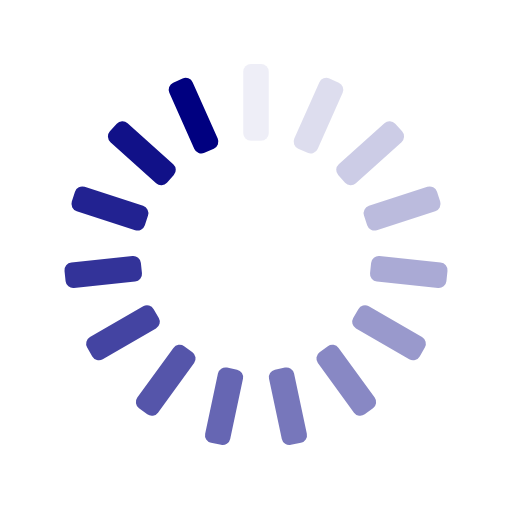
t = 0.00 s
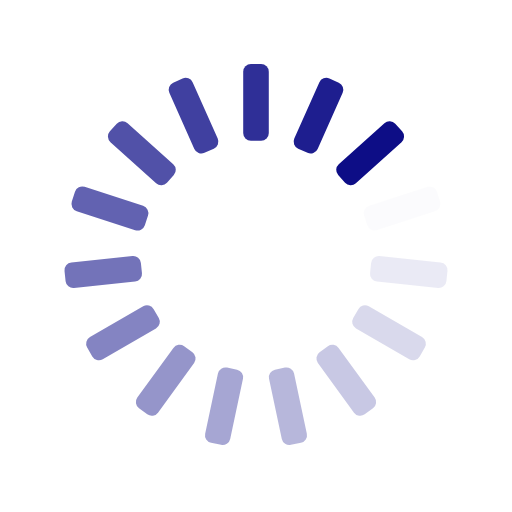
t = 0.25 s
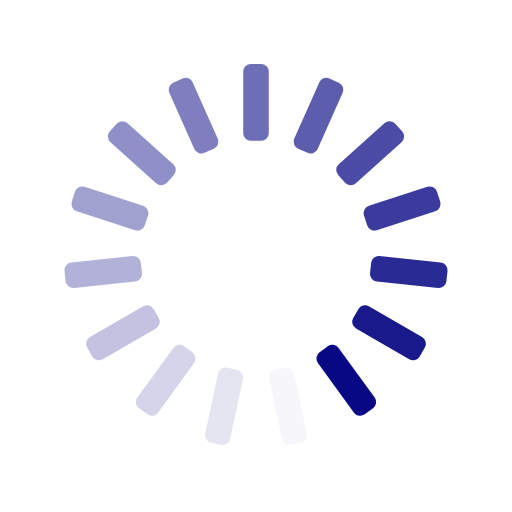
t = 0.50 s
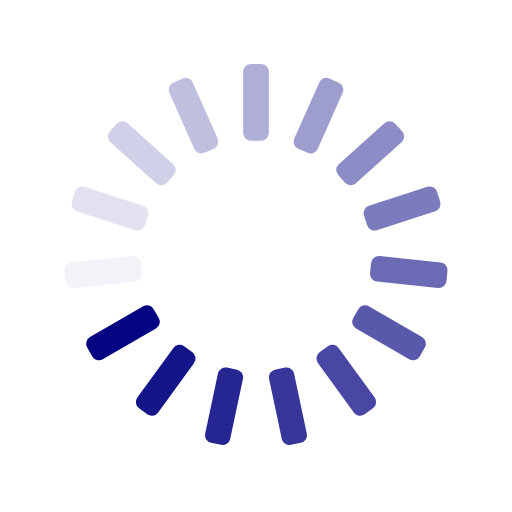
t = 0.75 s

The animated SVG that drew these frames (rendered in a browser with its animation timeline set to each time). Animation: 15 SMIL elements (animate=15); one cycle of 1.00 s, repeats indefinitely.

<svg xmlns="http://www.w3.org/2000/svg" xmlns:xlink="http://www.w3.org/1999/xlink" style="margin:auto;background:transparent;display:block;" width="200px" height="200px" viewBox="0 0 100 100" preserveAspectRatio="xMidYMid">
<g transform="rotate(0 50 50)">
  <rect x="47.5" y="12.5" rx="1.5" ry="1.5" width="5" height="15" fill="#000080">
    <animate attributeName="opacity" values="1;0" keyTimes="0;1" dur="1s" begin="-0.9333333333333333s" repeatCount="indefinite"></animate>
  </rect>
</g><g transform="rotate(24 50 50)">
  <rect x="47.5" y="12.5" rx="1.5" ry="1.5" width="5" height="15" fill="#000080">
    <animate attributeName="opacity" values="1;0" keyTimes="0;1" dur="1s" begin="-0.8666666666666667s" repeatCount="indefinite"></animate>
  </rect>
</g><g transform="rotate(48 50 50)">
  <rect x="47.5" y="12.5" rx="1.5" ry="1.5" width="5" height="15" fill="#000080">
    <animate attributeName="opacity" values="1;0" keyTimes="0;1" dur="1s" begin="-0.8s" repeatCount="indefinite"></animate>
  </rect>
</g><g transform="rotate(72 50 50)">
  <rect x="47.5" y="12.5" rx="1.5" ry="1.5" width="5" height="15" fill="#000080">
    <animate attributeName="opacity" values="1;0" keyTimes="0;1" dur="1s" begin="-0.7333333333333333s" repeatCount="indefinite"></animate>
  </rect>
</g><g transform="rotate(96 50 50)">
  <rect x="47.5" y="12.5" rx="1.5" ry="1.5" width="5" height="15" fill="#000080">
    <animate attributeName="opacity" values="1;0" keyTimes="0;1" dur="1s" begin="-0.6666666666666666s" repeatCount="indefinite"></animate>
  </rect>
</g><g transform="rotate(120 50 50)">
  <rect x="47.5" y="12.5" rx="1.5" ry="1.5" width="5" height="15" fill="#000080">
    <animate attributeName="opacity" values="1;0" keyTimes="0;1" dur="1s" begin="-0.6s" repeatCount="indefinite"></animate>
  </rect>
</g><g transform="rotate(144 50 50)">
  <rect x="47.5" y="12.5" rx="1.5" ry="1.5" width="5" height="15" fill="#000080">
    <animate attributeName="opacity" values="1;0" keyTimes="0;1" dur="1s" begin="-0.5333333333333333s" repeatCount="indefinite"></animate>
  </rect>
</g><g transform="rotate(168 50 50)">
  <rect x="47.5" y="12.5" rx="1.5" ry="1.5" width="5" height="15" fill="#000080">
    <animate attributeName="opacity" values="1;0" keyTimes="0;1" dur="1s" begin="-0.4666666666666667s" repeatCount="indefinite"></animate>
  </rect>
</g><g transform="rotate(192 50 50)">
  <rect x="47.5" y="12.5" rx="1.5" ry="1.5" width="5" height="15" fill="#000080">
    <animate attributeName="opacity" values="1;0" keyTimes="0;1" dur="1s" begin="-0.4s" repeatCount="indefinite"></animate>
  </rect>
</g><g transform="rotate(216 50 50)">
  <rect x="47.5" y="12.5" rx="1.5" ry="1.5" width="5" height="15" fill="#000080">
    <animate attributeName="opacity" values="1;0" keyTimes="0;1" dur="1s" begin="-0.3333333333333333s" repeatCount="indefinite"></animate>
  </rect>
</g><g transform="rotate(240 50 50)">
  <rect x="47.5" y="12.5" rx="1.5" ry="1.5" width="5" height="15" fill="#000080">
    <animate attributeName="opacity" values="1;0" keyTimes="0;1" dur="1s" begin="-0.26666666666666666s" repeatCount="indefinite"></animate>
  </rect>
</g><g transform="rotate(264 50 50)">
  <rect x="47.5" y="12.5" rx="1.5" ry="1.5" width="5" height="15" fill="#000080">
    <animate attributeName="opacity" values="1;0" keyTimes="0;1" dur="1s" begin="-0.2s" repeatCount="indefinite"></animate>
  </rect>
</g><g transform="rotate(288 50 50)">
  <rect x="47.5" y="12.5" rx="1.5" ry="1.5" width="5" height="15" fill="#000080">
    <animate attributeName="opacity" values="1;0" keyTimes="0;1" dur="1s" begin="-0.13333333333333333s" repeatCount="indefinite"></animate>
  </rect>
</g><g transform="rotate(312 50 50)">
  <rect x="47.5" y="12.5" rx="1.5" ry="1.5" width="5" height="15" fill="#000080">
    <animate attributeName="opacity" values="1;0" keyTimes="0;1" dur="1s" begin="-0.06666666666666667s" repeatCount="indefinite"></animate>
  </rect>
</g><g transform="rotate(336 50 50)">
  <rect x="47.5" y="12.5" rx="1.5" ry="1.5" width="5" height="15" fill="#000080">
    <animate attributeName="opacity" values="1;0" keyTimes="0;1" dur="1s" begin="0s" repeatCount="indefinite"></animate>
  </rect>
</g>
</svg>
